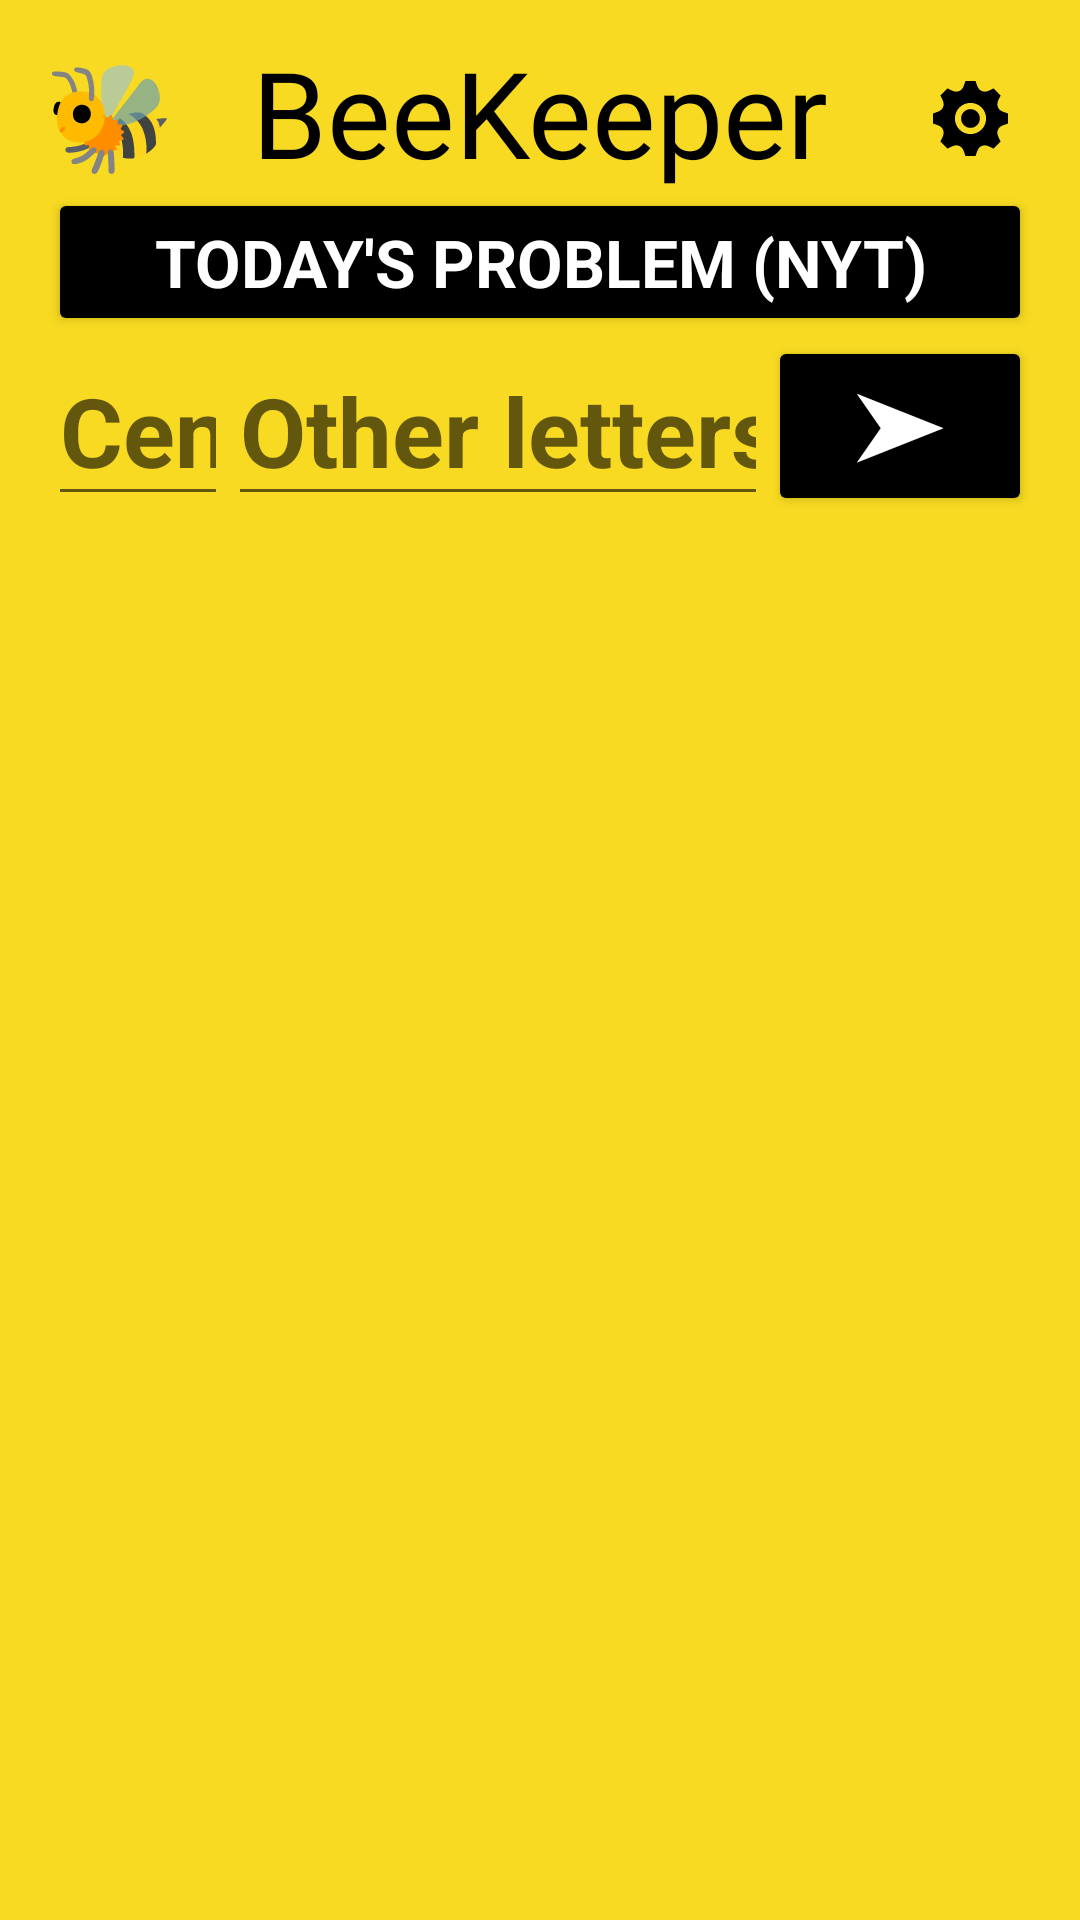

Reconstruct the res/layout file that produces this screen, plus the resources it refers to.
<!-- AndroidManifest.xml: application theme Theme.BeeKeeper -->
<!-- res/layout/activity_main.xml -->
<?xml version="1.0" encoding="utf-8"?>
<androidx.constraintlayout.widget.ConstraintLayout
    xmlns:android="http://schemas.android.com/apk/res/android"
    android:id="@+id/root_layout"
    android:layout_width="match_parent"
    android:layout_height="match_parent">

<LinearLayout
    android:id="@+id/mainScreen"
    android:fitsSystemWindows="true"
    android:layout_width="match_parent"
    android:layout_height="match_parent"
    android:orientation="vertical"
    android:padding="16dp"
    android:background="#F7DA21">

    <LinearLayout
        android:layout_width="match_parent"
        android:layout_height="wrap_content">

        <ImageView
            android:id="@+id/beeLogoImage"
            android:layout_width="0sp"
            android:layout_weight="1"
            android:layout_height="match_parent"
            android:src="@drawable/bee_logo"
            android:padding="0dp"
            android:scaleType="fitCenter"
            android:contentDescription="@string/txt_bee_logo"/>

        <TextView
            android:id="@+id/appTitle"
            android:layout_width="0sp"
            android:layout_weight="6"
            android:layout_height="wrap_content"
            android:gravity="top|center_horizontal"
            android:includeFontPadding="false"
            android:text="@string/appName"
            android:textSize="40sp"
            android:textColor="#000000"
            android:fontFamily="@font/alfa_slab_one"/>

        <ImageButton
            android:id="@+id/menuButton"
            android:layout_height="match_parent"
            android:layout_width="0sp"
            android:layout_weight="1"
            android:padding="8sp"
            android:contentDescription="@string/txt_gear_icon"
            android:src="@drawable/gear"
            android:scaleType="fitCenter"
            android:background="?attr/selectableItemBackgroundBorderless"/>

    </LinearLayout>

    <Button
        android:id="@+id/NYTLoadButton"
        android:layout_width="match_parent"
        android:layout_height="wrap_content"
        android:backgroundTint="#000000"
        android:textSize="22sp"
        android:textColor="#FFFFFF"
        android:textStyle="bold"
        android:text="@string/todays_problem_nyt" />

    <LinearLayout
        android:layout_width="match_parent"
        android:layout_height="wrap_content"
        android:orientation="horizontal"
        android:layout_marginBottom="8dp">

        
        <EditText
            android:id="@+id/singleCharInput"
            android:layout_width="60sp"
            android:layout_height="wrap_content"
            android:textSize="32sp"
            android:textAlignment="center"
            android:textColor="#000000"
            android:textStyle="bold"
            android:maxLength="1"
            android:inputType="textCapCharacters"
            android:imeOptions="actionNext"
            android:hint="@string/center"
            android:importantForAutofill="no" />

        
        <EditText
            android:id="@+id/manyCharsInput"
            android:layout_width="0dp"
            android:layout_height="wrap_content"
            android:layout_weight="1"
            android:textSize="32sp"
            android:textColor="#000000"
            android:textStyle="bold"
            android:imeOptions="actionSend"
            android:hint="@string/other_letters"
            android:inputType="textCapCharacters|textNoSuggestions"
            android:importantForAutofill="no"
            android:privateImeOptions="nm"/>

        
        <Button
            android:id="@+id/searchButton"
            android:layout_width="wrap_content"
            android:layout_height="match_parent"
            android:text="@string/find_matches"
            android:textSize="32sp"
            android:textColor="#FFFFFF"
            android:backgroundTint="#000000"
            android:paddingTop="0sp"
            android:paddingBottom="4sp"/>

    </LinearLayout>

    <ScrollView
        android:layout_width="match_parent"
        android:layout_height="0dp"
        android:layout_weight="1"
        android:fillViewport="true"
        android:contentDescription="@string/results_list_description">

        <TableLayout
            android:id="@+id/resultsTable"
            android:layout_width="match_parent"
            android:layout_height="wrap_content"
            android:stretchColumns="1"
            android:padding="0sp">
        </TableLayout>
    </ScrollView>

</LinearLayout>

<FrameLayout
android:id="@+id/fragment_container"
android:layout_width="match_parent"
android:layout_height="match_parent"
android:visibility="gone"/>

</androidx.constraintlayout.widget.ConstraintLayout>
<!-- resources referenced by this layout -->
<resources>
  <!-- drawable bee_logo: vector/xml drawable (drawable, 4973 chars, omitted) -->
  <!-- drawable gear (drawable) -->
  <vector xmlns:android="http://schemas.android.com/apk/res/android"
      xmlns:tools="http://schemas.android.com/tools"
      android:width="24dp"
      android:height="24dp"
      android:viewportWidth="24"
      android:viewportHeight="24">
    <path
        android:fillColor="#FF000000"
        android:pathData="M24,13.616v-3.232c-1.651,-0.587 -2.693,-0.752 -3.219,-2.019v-0.001c-0.527,-1.271 0.1,-2.134 0.847,-3.707l-2.285,-2.285c-1.561,0.742 -2.433,1.375 -3.707,0.847h-0.001c-1.269,-0.526 -1.435,-1.576 -2.019,-3.219h-3.232c-0.582,1.635 -0.749,2.692 -2.019,3.219h-0.001c-1.271,0.528 -2.132,-0.098 -3.707,-0.847l-2.285,2.285c0.745,1.568 1.375,2.434 0.847,3.707 -0.527,1.271 -1.584,1.438 -3.219,2.02v3.232c1.632,0.58 2.692,0.749 3.219,2.019 0.53,1.282 -0.114,2.166 -0.847,3.707l2.285,2.286c1.562,-0.743 2.434,-1.375 3.707,-0.847h0.001c1.27,0.526 1.436,1.579 2.019,3.219h3.232c0.582,-1.636 0.749,-2.69 2.027,-3.222h0.001c1.262,-0.524 2.12,0.101 3.698,0.851l2.285,-2.286c-0.743,-1.563 -1.375,-2.433 -0.848,-3.706 0.527,-1.271 1.588,-1.44 3.221,-2.021zM12,17c-2.762,0 -5,-2.239 -5,-5s2.238,-5 5,-5 5,2.239 5,5 -2.238,5 -5,5zM15,12c0,1.654 -1.346,3 -3,3s-3,-1.346 -3,-3 1.346,-3 3,-3 3,1.346 3,3z"
        tools:ignore="VectorPath" />
  </vector>
  <string name="appName">BeeKeeper</string>
  <string name="center">Center</string>
  <string name="find_matches">➤</string>
  <string name="other_letters">Other letters</string>
  <string name="results_list_description">List of matching words with how many unique letters used.</string>
  <string name="todays_problem_nyt">Today\'s Problem (NYT)</string>
  <string name="txt_bee_logo">Bee Logo</string>
  <string name="txt_gear_icon">Gear icon</string>
  <style name="Theme.BeeKeeper" parent="Theme.AppCompat.Light.NoActionBar">
          <item name="android:windowBackground">#F7DA21</item>
          <item name="android:statusBarColor">#F7DA21</item>
          <item name="android:navigationBarColor">#F7DA21</item>
          <item name="android:textSize">22sp</item>
          <item name="android:fontFamily">sans-serif</item>
          <item name="android:listPreferredItemPaddingStart">0sp</item>
      </style>
</resources>
